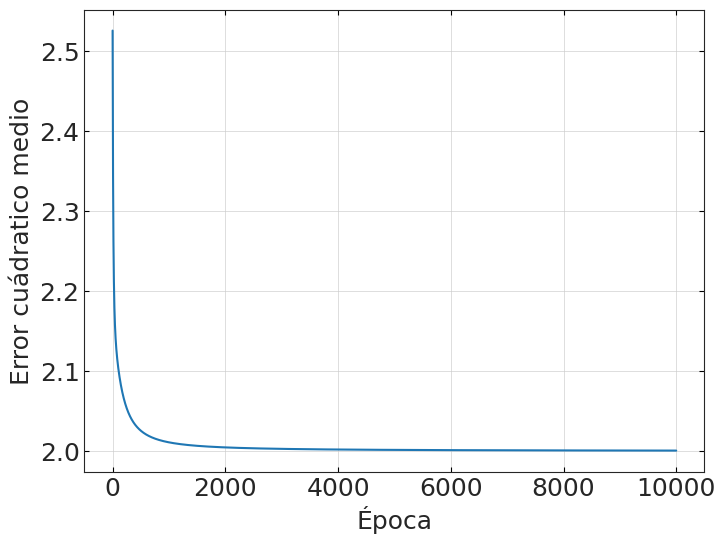

Here is the Python script that generated this plot: (Note: this script raises an exception after producing the figure.)
import numpy as np
import matplotlib.pyplot as plt
from scipy.stats import poisson
from scipy.optimize import curve_fit

#Ploteo 
import seaborn as sns
#sns.axes_style("whitegrid")
sns.set_style("ticks")

# Funcion de activacion
def act(x):
    return np.tanh(x)
def dact(x):
    return 1 - np.tanh(x) ** 2
# Funcion de coste (error cuadratico medio)
def mse_loss(y, O):
    E = (y - O) ** 2
    return 0.5*np.sum(E)

# Datos de entrada y salida para XOR
x_train = np.array([[-1, -1], [-1, 1], [1, -1], [1, 1]])  # Entradas
y_train = np.array([[-1], [1], [1], [-1]])  # Salidas

#Arquitectura de la red
input_size = 2
hidden_size = 1
output_size = 1
learning_rate = 0.01
num_epochs = 10000
epochs = [i for i in range(0, num_epochs)]
num_exps = 10
num_test = len(x_train)

fig1, ax1 = plt.subplots(figsize=(8,6)) 
fig2, ax2 = plt.subplots(figsize=(8,6)) 

for n in range(num_exps):
    print("Experimento número: ", n)
    loss = np.zeros(num_epochs)
    accs = np.zeros(num_epochs)

    # Pesos iniciales aleatorios
    w = np.random.uniform(size=(hidden_size, input_size)) #filas #columnas
    W = np.random.uniform(size=(output_size, hidden_size + input_size))
    b1 = np.random.uniform(size=(1,hidden_size)).reshape(-1, 1) 
    b2 = np.random.uniform(size=(1,output_size)).reshape(-1, 1) 

    for epoch in epochs:
        #print("epoch",epoch)
        acc = 0  
        for u in range(num_test):

            x = x_train[u].reshape(-1, 1)
            y = y_train[u].reshape(-1, 1)

            # Forward propagation
            h1 = np.dot(w, x) + b1 #input de la capa oculta
            V = act(h1) #output de la capa oculta
            concatenate = np.vstack((V, x)) 
            h2 = np.dot(W,concatenate) + b2 #input de la capa de salida
            O = act(h2) #output de la capa de salida

            # Cálculo de la pérdida
            loss[epoch] += mse_loss(y, O)
        
            #Calculo de la precision 
  
            if(abs(O - y) < 0.1*abs(y)):
                acc += 1
            accs[epoch] = acc/num_test
                
            # Backpropagation
            delta2 = dact(h2)*(y-O)
            delta1 = dact(h1)*np.dot(W[:, :hidden_size].T,delta2)

            # Actualización de pesos
            W += learning_rate*np.dot(delta2, concatenate.T) 
            b2 += learning_rate*delta2*(1) 
            w += learning_rate*np.dot(delta1, x.T) 
            b1 += learning_rate*delta1*(1) 

            if epoch == num_epochs-1:
                print("Output ", O)
                #print("W ", W)
                #print("w ", w)

        if epoch % 500 == 0:
            print(f'Epoch {epoch}: Loss = {loss[epoch]}')


    print("Entrenamiento completado.")

    ax1.plot(epochs, loss, "-")
    ax1.set_xlabel(r"Época", fontsize=18)
    ax1.set_ylabel(r"Error cuádratico medio", fontsize=18)
    ax1.tick_params(direction='in', top=True, right=True, left=True, bottom=True)
    ax1.tick_params(axis='x', rotation=0, labelsize=18, color='black')
    ax1.tick_params(axis='y', labelsize=18, color='black')
    #ax1.set_xlim(0, 10000)
    ax1.grid(True, linewidth=0.5, linestyle='-', alpha=0.9)
    fig1.savefig(f"../Redes-Neuronales/Practica_4/resultados/ej1b/mse_1b.pdf")
    fig1.savefig(f"../Redes-Neuronales/Practica_4/resultados/ej1b/mse_1b.png", dpi=600)

    ax2.plot(epochs, accs, "-")
    ax2.set_xlabel(r"Época", fontsize=18)
    ax2.set_ylabel(r"Precisión", fontsize=18)
    ax2.tick_params(direction='in', top=True, right=True, left=True, bottom=True)
    ax2.tick_params(axis='x', rotation=0, labelsize=18, color='black')
    ax2.tick_params(axis='y', labelsize=18, color='black')
    #ax2.set_xlim(0, 10000)
    ax2.grid(True, linewidth=0.5, linestyle='-', alpha=0.9)
    fig2.savefig(f"../Redes-Neuronales/Practica_4/resultados/ej1b/acc_1b.pdf")
    fig2.savefig(f"../Redes-Neuronales/Practica_4/resultados/ej1b/acc_1b.png", dpi=600)